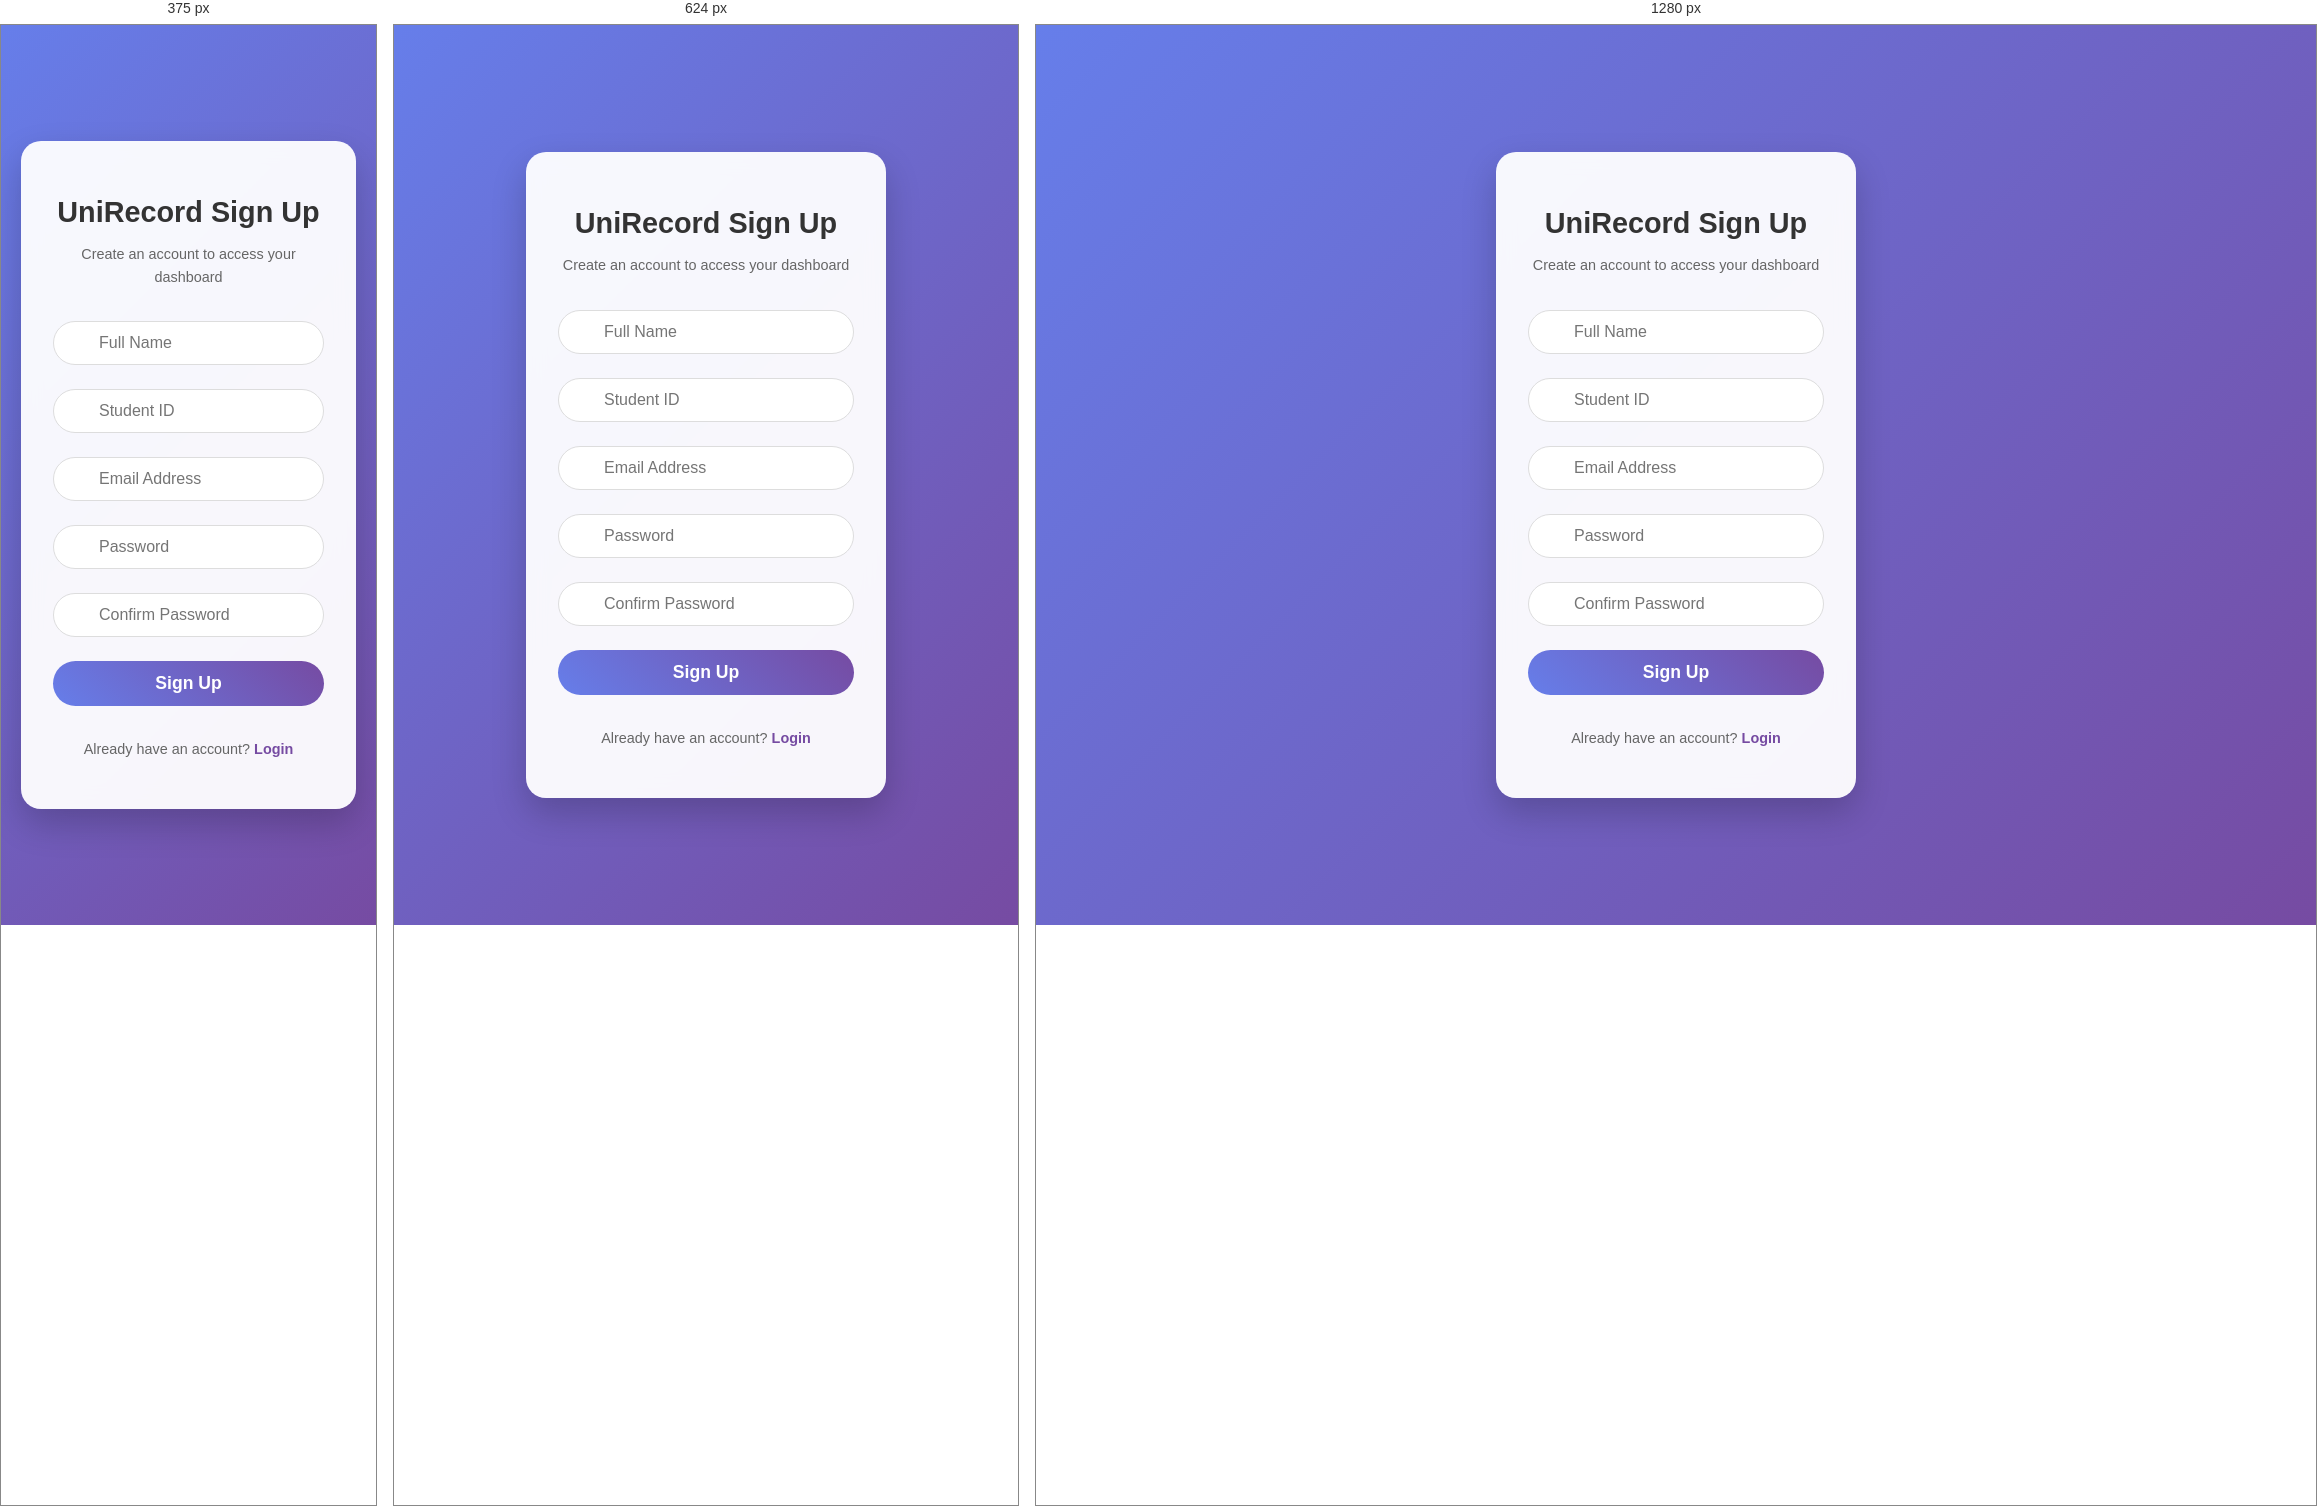
Rendered at 375 px, 624 px and 1280 px, left to right.

<!-- file: signup.html -->
<!DOCTYPE html>
<html lang="en">
<head>
    <meta charset="UTF-8">
    <meta name="viewport" content="width=device-width, initial-scale=1.0">
    <title>Sign Up - UniRecord</title>
    <link rel="stylesheet" href="style.css">
    <link href="https://cdnjs.cloudflare.com/ajax/libs/font-awesome/6.0.0/css/all.min.css" rel="stylesheet">
</head>
<body class="login-body">
    <button class="theme-toggle theme-toggle-login" id="themeToggle" title="Toggle Theme"><i class="fas fa-moon"></i></button>
    <div class="login-container">
        <div class="login-card">
            <div class="login-header">
                <i class="fas fa-user-plus"></i>
                <h2>UniRecord Sign Up</h2>
                <p>Create an account to access your dashboard</p>
            </div>
            <form action="loggin.html" class="login-form">
                <div class="input-group">
                    <i class="fas fa-user input-icon"></i>
                    <input type="text" id="fullname" placeholder="Full Name" required>
                </div>
                <div class="input-group">
                    <i class="fas fa-id-badge input-icon"></i>
                    <input type="text" id="studentid" placeholder="Student ID" required>
                </div>
                <div class="input-group">
                    <i class="fas fa-envelope input-icon"></i>
                    <input type="email" id="email" placeholder="Email Address" required>
                </div>
                <div class="input-group">
                    <i class="fas fa-lock input-icon"></i>
                    <input type="password" id="password" placeholder="Password" required>
                </div>
                <div class="input-group">
                    <i class="fas fa-lock input-icon"></i>
                    <input type="password" id="confirm_password" placeholder="Confirm Password" required>
                </div>
                <button type="submit" class="login-btn">Sign Up</button>
            </form>
            <div class="login-footer">
                <p>Already have an account? <a href="loggin.html">Login</a></p>
            </div>
        </div>
    </div>
    <script src="script.js"></script>
</body>
</html>


/* @media block from style.css */
@media (max-width: 768px) {
    .hamburger {
        display: flex;
    }
    
    .grid-dashboard {
        grid-template-columns: 1fr;
    }

    .nav-menu {
        position: fixed;
        left: -100%;
        top: 70px;
        flex-direction: column;
        background-color: var(--nav-menu-bg);
        width: 100%;
        text-align: center;
        transition: 0.3s;
        box-shadow: 0 10px 27px var(--shadow-light);
        padding: 2rem 0;
    }
    
    .nav-menu.active {
        left: 0;
    }
    
    .dropdown-menu {
        position: relative;
        box-shadow: none;
        background: transparent;
        text-align: center;
        padding-top: 10px;
    }
    .dropdown-menu .nav-link {
        justify-content: center;
    }
    
    .dashboard-charts {
        grid-template-columns: 1fr;
    }
    
    .profile-header {
        flex-direction: column;
        text-align: center;
    }
    
    .profile-info h1 {
        text-align: center;
    }

    .profile-details {
        grid-template-columns: 1fr;
    }
    
    .container {
        padding: 0 15px;
    }

    h1 {
        font-size: 2rem;
    }

    .card {
        padding: 1rem;
    }

    .stat-card {
        padding: 1.5rem;
        flex-direction: column;
        text-align: center;
    }

    .graph-wrap {
        height: 250px;
    }

    .activity-actions {
        flex-direction: column;
    }
    
    .edit-panel {
        flex-direction: column;
        align-items: stretch;
    }

    .edit-actions {
        margin-left: 0;
        justify-content: center;
        margin-top: 1rem;
    }
    
    .stats-grid {
        grid-template-columns: 1fr 1fr;
        gap: 1rem;
    }
}

/* @media block from style.css */
@media (max-width: 480px) {
    .stats-grid {
        grid-template-columns: 1fr;
    }
    
    .profile-avatar {
        width: 90px;
        height: 90px;
        font-size: 2.5rem;
    }
    
    .nav-brand span {
        font-size: 1.2rem;
    }
}